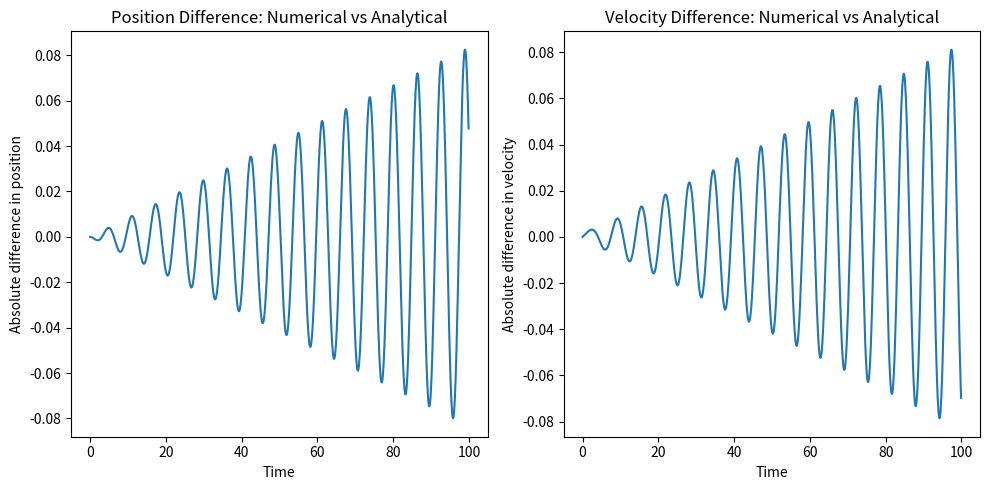
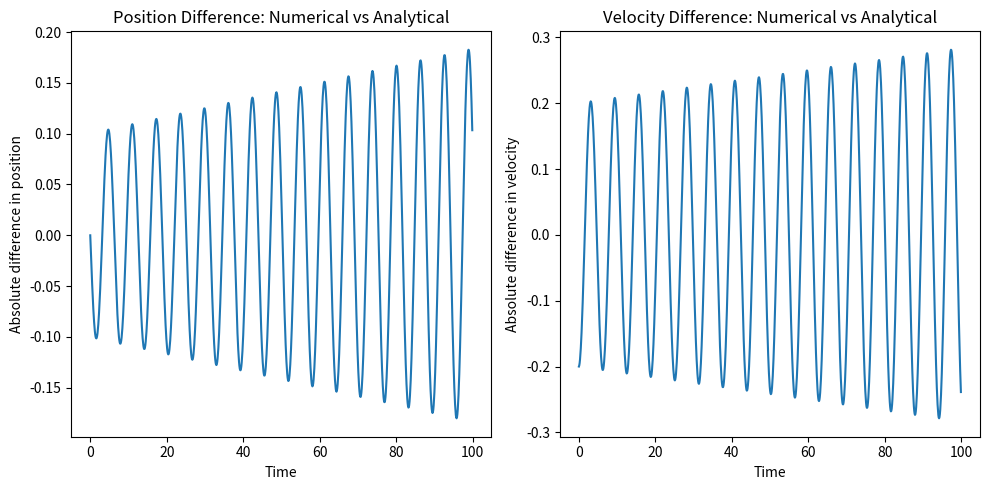
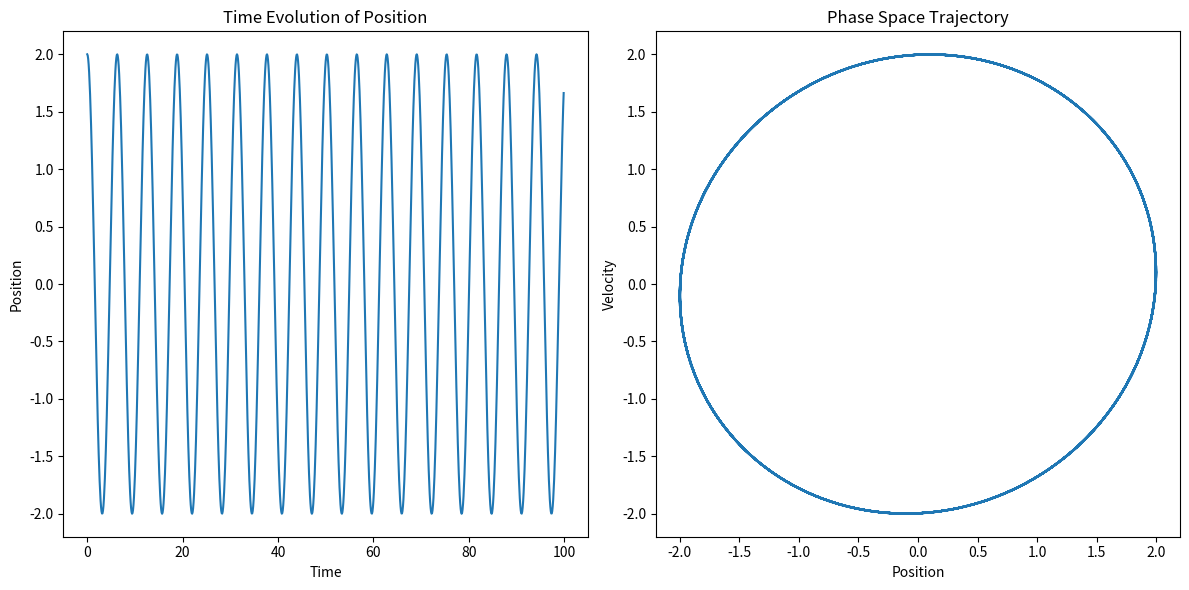

Python code for these plots, in order:
import numpy as np
import matplotlib.pyplot as plt
"""
    Python implementation of integration algorithm

    Author: jhwang@BUAA
"""


class HarmonicOscillator:
    def __init__(self, k, m):
        self.k = k
        self.m = m

    def acceleration(self, x):
        return -self.k * x / self.m

    def analytical_solution(self, x0, v0, t):
        """
        Calculate the analytical solution for the 1D harmonic oscillator.

        Parameters:
        x0 : float
            Initial position.
        v0 : float
            Initial velocity.
        t : float
            Time at which to calculate the position and velocity.

        Returns:
        x : float
            Position at time t.
        v : float
            Velocity at time t.
        """
        w = np.sqrt(self.k / self.m)  # angular frequency
        x = x0 * np.cos(w*t) + v0/w * np.sin(w*t)
        v = -x0 * w * np.sin(w*t) + v0 * np.cos(w*t)
        return x, v


class ForwardEulerIntegrator:
    """
    A numerical integrator using the Forward Euler method.
    """

    def __init__(self, dt):
        """
        Initialize the integrator.

        Parameters:
        dt : float
            Time step for the numerical integration.
        """
        self.dt = dt

    def step(self, system, x, v):
        """
        Perform one integration step.

        Parameters:
        system : object
            The physical system to be integrated. It should have a method `acceleration(x)` that computes the acceleration.
        x : float
            Current position.
        v : float
            Current velocity.

        Returns:
        float, float
            Updated position and velocity.
        """
        a = system.acceleration(x)
        x_new = x + self.dt * v
        v_new = v + self.dt * a

        return x_new, v_new



class VerletIntegrator:
    def __init__(self, dt):
        self.dt = dt
        self.previous_x = None

    def step(self, system, x, v0=None):
        """
        Perform verlet integration on a system, stores x as previous_x and returns the new_x

        Args:
          system (class): simulation system class, should provide acceleration() method
          x (float): current position
          v0 (float): initial velocity

        Returns:
          new_x: float
              the position at the next time step
          current_v : float
              the velocity at the current time step
        """

        if self.previous_x is None:
            """
            On the first step, we can't do a full Verlet update because we
            don't have a previous_x. Instead, we estimate previous_x using a
            first-order Taylor expansion, taking into account initial velocity
            """
            self.previous_x = x - v0*self.dt + 0.5*system.acceleration(x) * self.dt ** 2

        # Calculate new position using Verlet algorithm
        a = system.acceleration(x)
        new_x = 2*x - self.previous_x + a * self.dt ** 2

        # Calculate the velocity for the current position
        if self.previous_x is not None:
            current_v = (new_x - self.previous_x) / (2*self.dt)
        else:
            current_v = v0

        # Update previous_x for the next step
        self.previous_x = x

        return new_x, current_v



class VelocityVerletIntegrator:
    """
    A numerical integrator using the Velocity Verlet method.
    """

    def __init__(self, dt):
        """
        Initialize the integrator.

        Parameters:
        dt : float
            Time step for the numerical integration.
        """
        self.dt = dt

    def step(self, system, x, v):
        """
        Perform one integration step.

        Parameters:
        system : object
            The physical system to be integrated. It should have a method `acceleration(x)` that computes the acceleration.
        x : float
            Current position.
        v : float
            Current velocity.

        Returns:
        float, float
            Updated position and velocity.
        """
        a = system.acceleration(x)
        x_new = x + self.dt * v + 0.5 * self.dt**2 * a
        a_new = system.acceleration(x_new)
        v_new = v + 0.5 * self.dt * (a + a_new)

        return x_new, v_new


class LeapfrogIntegrator:
    """
    LeapfrogIntegrator is a class for the Leapfrog integration method.

    Attributes:
        dt: The timestep for integration.

    Methods:
        step(system, x, v): Perform one step of Leapfrog integration.
    """
    def __init__(self, dt):
        self.dt = dt

    def step(self, system, x, v):
        """
        Parameters:
        x : float
            current position
        v : float
            velocity at current minus half timestep

        Returns:
        x_next : float
            position at next time step
        v_next : float
            velocity at next half timestep
        """
        a = system.acceleration(x)
        v_next = v + self.dt * a
        x_next = x + self.dt * v_next
        return x_next, v_next


def evolution(k, m, dt, x0, v0, T, algo: str, plot=False):
    """
    Visualize the time evolution of position and phase space trajectory.

    This function generates two subplots: one showing the position as a function
    of time, and one showing the phase space trajectory (velocity vs. position).

    Parameters:
    k : spring constant
    m : mass
    dt : time step
    x0 : initial position
    v0 : initial velocity
    T : total time

    Returns: times, positions, velocities
    """
    if algo not in ['euler', 'position verlet', 'velocity verlet', 'leapfrog']:
        raise Exception("algo must be one of the following: ['euler', 'position verlet', 'velocity verlet', 'leapfrog']")

    oscillator = HarmonicOscillator(k, m)

    if algo == 'euler':
        integrator = ForwardEulerIntegrator(dt)
    if algo == 'position verlet':
        integrator = VerletIntegrator(dt)
    if algo == 'velocity verlet':
        integrator = VelocityVerletIntegrator(dt)
    if algo == 'leapfrog':
        integrator = LeapfrogIntegrator(dt)

    times = []
    positions = []
    velocities = []

    if algo == 'leapfrog':
        x = x0
        v = v0 - 0.5 * dt * oscillator.acceleration(x0)
    else:
        x = x0
        v = v0

    step_num = int(T / dt)
    # Time evolution
    for i in range(step_num):
        times.append(i * dt)
        positions.append(x)
        velocities.append(v)
        x, v = integrator.step(oscillator, x, v)

    if plot is True:
        fig, (ax1, ax2) = plt.subplots(1, 2, figsize=(12, 6))

        ax1.plot(times, positions)
        ax1.set_xlabel('Time')
        ax1.set_ylabel('Position')
        ax1.set_title('Time Evolution of Position')

        ax2.plot(positions, velocities)
        ax2.set_xlabel('Position')
        ax2.set_ylabel('Velocity')
        ax2.set_title('Phase Space Trajectory')

        plt.tight_layout()
        plt.show()

    return times, positions, velocities



def compare_solutions(oscillator, integrator, x0, v0, T, dt):
    """
    Compare the numerical integration to the analytical solution.

    Parameters:
    oscillator : HarmonicOscillator
        The HarmonicOscillator system.
    integrator : VerletIntegrator
        The VerletIntegrator used for numerical integration.
    x0 : float
        Initial position.
    v0 : float
        Initial velocity.
    T : float
        Total time for the simulation.
    dt : float
        Time step for the numerical integration.

    Returns:
    None
    """
    times = np.arange(0, T, dt)
    num_positions = []
    num_velocities = []
    ana_positions = []
    ana_velocities = []

    x = x0
    v = v0
    for t in times:
        # Numerical solution
        num_positions.append(x)
        x, v = integrator.step(oscillator, x, v)
        num_velocities.append(v)

        # Analytical solution
        x_ana, v_ana = oscillator.analytical_solution(x0, v0, t)
        ana_positions.append(x_ana)
        ana_velocities.append(v_ana)

    # Calculate differences
    diff_positions = np.array(num_positions) - np.array(ana_positions)
    diff_velocities = np.array(num_velocities) - np.array(ana_velocities)
    return times, diff_positions, diff_velocities


def plot_differences(times, diff_positions, diff_velocities):
    """
    Plot the differences in position and velocity.

    Parameters:
    times : array
        Array of time points.
    diff_positions : array
        Array of absolute differences in position.
    diff_velocities : array
        Array of absolute differences in velocity.

    Returns:
    None
    """
    plt.figure(figsize=(10, 5))

    plt.subplot(121)
    plt.plot(times, diff_positions)
    plt.xlabel('Time')
    plt.ylabel('Absolute difference in position')
    plt.title('Position Difference: Numerical vs Analytical')

    plt.subplot(122)
    plt.plot(times, diff_velocities)
    plt.xlabel('Time')
    plt.ylabel('Absolute difference in velocity')
    plt.title('Velocity Difference: Numerical vs Analytical')

    plt.tight_layout()
    plt.show()


if __name__ == '__main__':
    # Parameters
    k = 1.0
    m = 1.0
    dt = 0.1
    x0 = 2.0
    v0 = 0.0
    T = 100


    oscillator = HarmonicOscillator(k, m)

    verlet = VerletIntegrator(dt)
    leapfrog = LeapfrogIntegrator(dt)

    pv_times, pv_diff_positions, pv_diff_velocities = compare_solutions(oscillator, verlet, x0, v0, T, dt)
    lf_times, lf_diff_positions, lf_diff_velocities = compare_solutions(oscillator, leapfrog, x0, v0, T, dt)

    plot_differences(pv_times, pv_diff_positions, pv_diff_velocities)
    print("\n------------------------------------------------------------\n")
    print('Position ERROR =', max(pv_diff_positions))
    print('Velocity ERROR =', max(pv_diff_velocities))
    print(
        "\n\n========================================================================================================================\n\n")
    plot_differences(lf_times, lf_diff_positions, lf_diff_velocities)
    print("\n------------------------------------------------------------\n")
    print('Position ERROR =', max(lf_diff_positions))
    print('Velocity ERROR =', max(lf_diff_velocities))

    lf_times, lf_positions, lf_velocities = evolution(k, m, dt, x0, v0, T, algo='leapfrog', plot=True)
